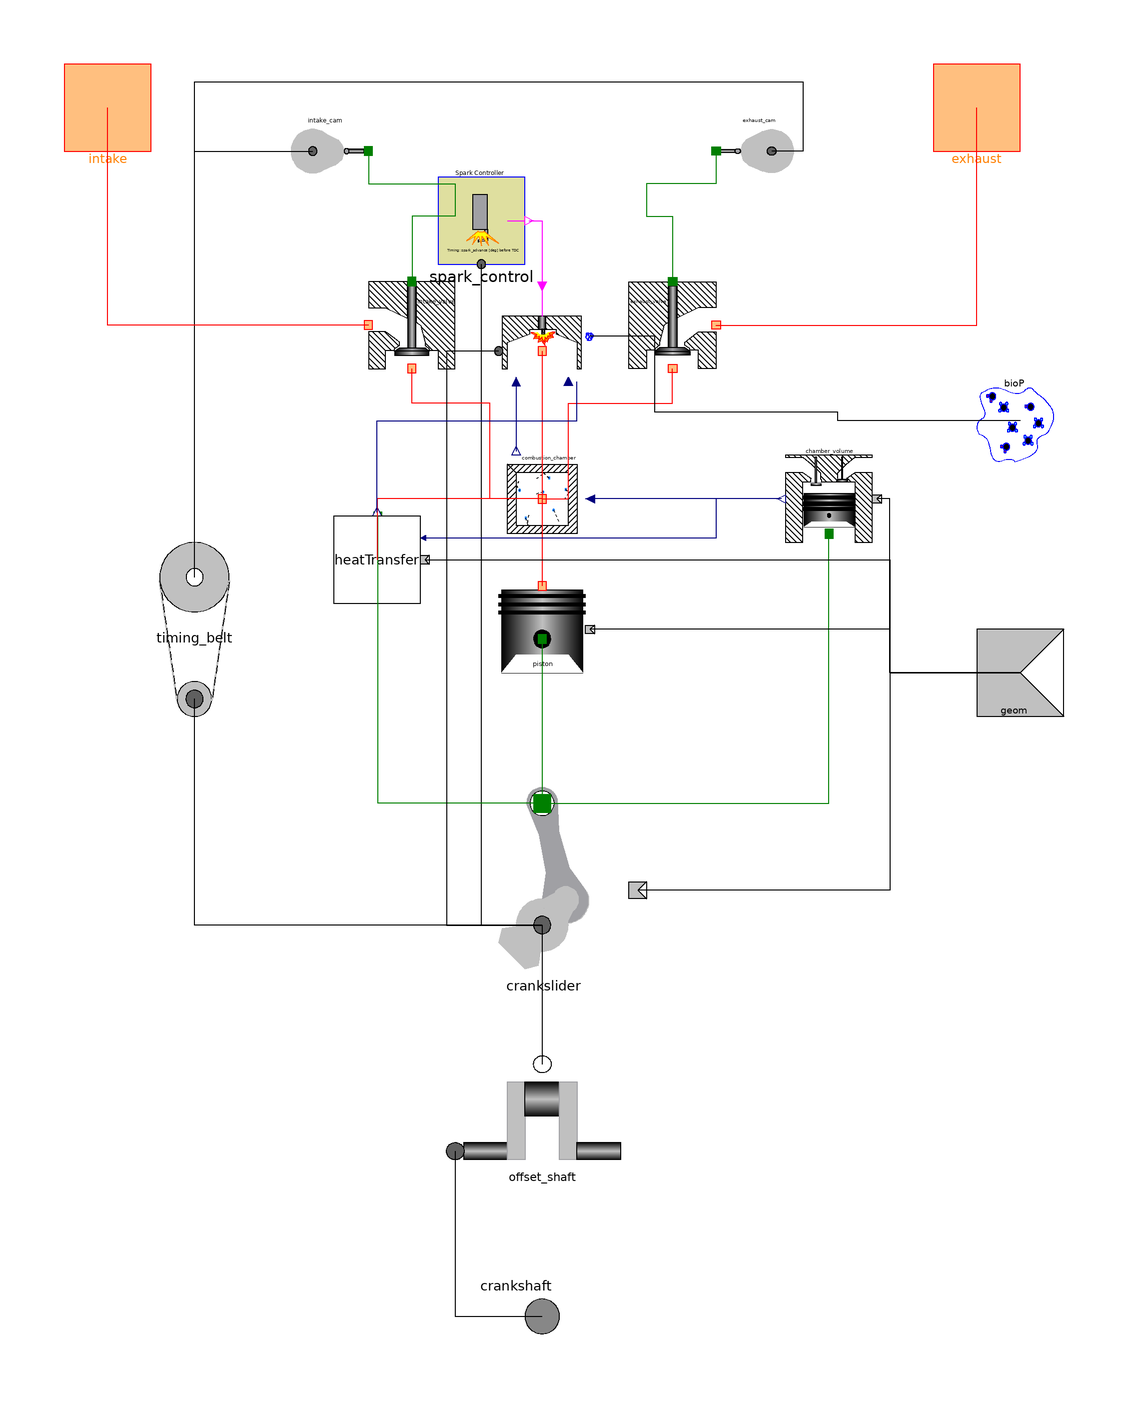

Above is the diagram view of the following Modelica model: its components placed by their Placement annotations and its connect equations drawn as lines.

model IndividualCylinder_Weibe_Hohenberg_Biogas
          "Collection of parts for a complete individual cylinder"
          extends Interfaces.Cylinder;
          parameter Types.Degrees spark_advance "Spark advance";
          parameter Types.Degrees burn_duration "Burn Duration";
          parameter Types.Degrees evo=40 "Exhaust Valve Opening";
          parameter Types.Degrees ivo=150 "Intake Valve Opening";
          parameter Types.Degrees evc=205 "Exhaust Valve Closing";
          parameter Types.Degrees ivc=310 "Intake Valve Closing";
          parameter Types.Degrees crank_shift=0 "Crankshaft Shift";
          parameter Modelica.SIunits.Diameter ivd=0.032 "Intake Valve Diameter";
          parameter Modelica.SIunits.Diameter evd=0.028
            "Exhaust Valve Diameter";
          Engine.Components.MasslessPiston piston annotation (
                        Placement(transformation(extent={{-10,-50},{10,-30}},
                  rotation=0)));
          Engine.Components.CrankSlider crankslider annotation (
                            Placement(transformation(extent={{-20,-120},{20,
                    -80}}, rotation=0)));
          Engine.Components.ControlVolume combustion_chamber annotation (Placement(
                transformation(extent={{-10,-20},{10,0}}, rotation=0)));
          Engine.Components.Valve intake_valve(dia=ivd) annotation (
                              Placement(transformation(extent={{-40,20},{-20,
                    40}}, rotation=0)));
          Engine.Components.Valve exhaust_valve(dia=evd) annotation (
                             Placement(transformation(extent={{40,20},{20,40}},
                  rotation=0)));
          Engine.Components.TimingBelt timing_belt annotation (Placement(
                transformation(extent={{-100,-60},{-60,-20}}, rotation=0)));
          Engine.Components.Cam intake_cam(vo=ivo, vc=ivc) annotation (
                                Placement(transformation(extent={{-60,60},{
                    -40,80}}, rotation=0)));
          Engine.Components.Cam exhaust_cam(vo=evo, vc=evc) annotation (
                               Placement(transformation(extent={{60,60},{40,
                    80}}, rotation=0)));
          Engine.Components.SparkControl spark_control(spark_advance=spark_advance) 
              annotation (                          Placement(transformation(
                  extent={{-24,44},{-4,64}}, rotation=0)));
          Engine.Components.ChamberVolume chamber_volume annotation (
                            Placement(transformation(extent={{56,-20},{76,0}},
                  rotation=0)));
          OffsetShaft offset_shaft(shift=crank_shift) annotation (
                                Placement(transformation(extent={{-20,-140},{
                    20,-180}}, rotation=0)));
          HeatTransfer_Hohenberg heatTransfer 
                                    annotation (Placement(transformation(extent=
                   {{-48,-34},{-28,-14}})));
          Combustion_Weibe_Hohenberg_Biogas combustion_Weibe_Hohenberg_Biogas 
            annotation (Placement(transformation(extent={{-10,18},{10,38}})));
          Interfaces.BiogasPropertyRequired bioP annotation (Placement(
                transformation(
                extent={{-10,-10},{10,10}},
                rotation=180,
                origin={110,8})));
        equation
          connect(crankslider.piston, chamber_volume.piston) annotation (Line(
              points={{0,-80},{66,-80},{66,-18}},
              color={0,127,0},
              smooth=Smooth.None));
          connect(crankslider.crank, offset_shaft.cyl) annotation (Line(
              points={{0,-108},{0,-140}},
              color={0,0,0},
              smooth=Smooth.None));
          connect(crankslider.crank, timing_belt.crankshaft) annotation (Line(
              points={{0,-108},{-80,-108},{-80,-56}},
              color={0,0,0},
              smooth=Smooth.None));
          connect(crankslider.crank, spark_control.crank) annotation (Line(
              points={{0,-108},{-14,-108},{-14,44}},
              color={0,0,0},
              smooth=Smooth.None));
          connect(offset_shaft.crank, crankshaft) annotation (Line(
              points={{-20,-160},{-20,-198},{0,-198}},
              color={0,0,0},
              smooth=Smooth.None));
          connect(timing_belt.camshaft, exhaust_cam.camshaft) annotation (Line(
              points={{-80,-28},{-80,86},{60,86},{60,70},{52.8,70}},
              color={0,0,0},
              smooth=Smooth.None));
          connect(timing_belt.camshaft, intake_cam.camshaft) annotation (Line(
              points={{-80,-28},{-80,70},{-52.8,70}},
              color={0,0,0},
              smooth=Smooth.None));
          connect(intake_valve.a, intake) annotation (Line(
              points={{-40,30},{-100,30},{-100,80}},
              color={255,0,0},
              smooth=Smooth.None));
          connect(exhaust_valve.a, exhaust) annotation (Line(
              points={{40,30},{100,30},{100,80}},
              color={255,0,0},
              smooth=Smooth.None));
          connect(intake_cam.valve_lift, intake_valve.lift) annotation (Line(
              points={{-40,70},{-40,62.5},{-20,62.5},{-20,55},{-30,55},{-30,
                  40}},
              color={0,127,0},
              smooth=Smooth.None));
          connect(exhaust_cam.valve_lift, exhaust_valve.lift) annotation (Line(
              points={{40,70},{40,62.5},{24,62.5},{24,55},{30,55},{30,40}},
              color={0,127,0},
              smooth=Smooth.None));
          connect(combustion_chamber.state, piston.chamber) annotation (Line(
              points={{0,-10},{0,-30}},
              color={255,0,0},
              smooth=Smooth.None));
          connect(piston.piston, crankslider.piston) annotation (Line(
              points={{0,-42.2},{0,-80}},
              color={0,127,0},
              smooth=Smooth.None));
          connect(chamber_volume.volume, combustion_chamber.volume) annotation (
             Line(
              points={{55,-10},{11,-10}},
              color={0,0,127},
              smooth=Smooth.None));
          connect(combustion_chamber.state, exhaust_valve.b) annotation (Line(
              points={{0,-10},{6,-10},{6,12},{30,12},{30,20}},
              color={255,0,0},
              smooth=Smooth.None));
          connect(combustion_chamber.state, intake_valve.b) annotation (Line(
              points={{0,-10},{-12,-10},{-12,12},{-30,12},{-30,20}},
              color={255,0,0},
              smooth=Smooth.None));
          connect(geom, chamber_volume.geom) annotation (Line(
              points={{110,-50},{80,-50},{80,-10},{77,-10}},
              color={0,0,0},
              smooth=Smooth.None));
          connect(geom, piston.geom) annotation (Line(
              points={{110,-50},{80,-50},{80,-40},{11,-40}},
              color={0,0,0},
              smooth=Smooth.None));
          connect(geom, crankslider.geom) annotation (Line(
              points={{110,-50},{80,-50},{80,-100},{22,-100}},
              color={0,0,0},
              smooth=Smooth.None));
          connect(crankslider.piston, heatTransfer.piston) annotation (Line(
              points={{0,-80},{-37.8,-80},{-37.8,-14}},
              color={0,127,0},
              smooth=Smooth.None));
          connect(heatTransfer.geom, geom) annotation (Line(
              points={{-27,-24},{80,-24},{80,-50},{110,-50}},
              color={0,0,0},
              smooth=Smooth.None));
          connect(chamber_volume.volume, heatTransfer.volume) annotation (Line(
              points={{55,-10},{40,-10},{40,-19},{-27.4,-19}},
              color={0,0,127},
              smooth=Smooth.None));
          connect(combustion_chamber.state, heatTransfer.state) annotation (
              Line(
              points={{0,-10},{-38,-10},{-38,-24}},
              color={255,0,0},
              smooth=Smooth.None));
          connect(spark_control.spark, combustion_Weibe_Hohenberg_Biogas.start) 
            annotation (Line(
              points={{-3,54},{0,54},{0,39}},
              color={255,0,255},
              smooth=Smooth.None));
          connect(combustion_Weibe_Hohenberg_Biogas.cylinder,
            combustion_chamber.state) annotation (Line(
              points={{0,24},{0,-10}},
              color={255,0,0},
              smooth=Smooth.None));
          connect(combustion_Weibe_Hohenberg_Biogas.crank, crankslider.crank) 
            annotation (Line(
              points={{-10,24},{-22,24},{-22,-108},{0,-108}},
              color={0,0,0},
              smooth=Smooth.None));
          connect(combustion_Weibe_Hohenberg_Biogas.mass, combustion_chamber.mass) 
            annotation (Line(
              points={{-6,17},{-6,1}},
              color={0,0,127},
              smooth=Smooth.None));
          connect(heatTransfer.qloss, combustion_Weibe_Hohenberg_Biogas.qloss) 
            annotation (Line(
              points={{-38,-13},{-38,8},{8,8},{8,17}},
              color={0,0,127},
              smooth=Smooth.None));
          connect(bioP, combustion_Weibe_Hohenberg_Biogas.bioP) annotation (
              Line(
              points={{110,8},{68,8},{68,10},{26,10},{26,27.4},{11,27.4}},
              color={0,0,0},
              smooth=Smooth.None));
          annotation (
            Window(
              x=0.07,
              y=0.03,
              width=0.99,
              height=0.91),
            Icon(coordinateSystem(
                preserveAspectRatio=false,
                extent={{-100,-200},{100,100}},
                grid={2,2}), graphics={
                Polygon(
                  points={{-60,-140},{-60,40},{-42,40},{-42,44},{-40,46},{-60,
                      60},{-100,60},{-100,-140},{-60,-140}},
                  lineColor={0,0,0},
                  fillColor={192,192,192},
                  fillPattern=FillPattern.Solid),
                Polygon(
                  points={{-100,96},{-60,96},{-40,80},{-20,60},{-20,46},{-18,
                      44},{-18,40},{18,40},{18,44},{20,46},{20,60},{40,80},{
                      60,96},{100,96},{100,100},{-100,100},{-100,96}},
                  lineColor={0,0,0},
                  fillColor={192,192,192},
                  fillPattern=FillPattern.Solid),
                Rectangle(
                  extent={{-58,12},{58,-64}},
                  lineColor={0,0,0},
                  fillPattern=FillPattern.VerticalCylinder,
                  fillColor={192,192,192}),
                Rectangle(
                  extent={{-60,6},{60,0}},
                  lineColor={0,0,0},
                  fillColor={0,0,0},
                  fillPattern=FillPattern.Solid),
                Rectangle(
                  extent={{-60,-8},{60,-14}},
                  lineColor={0,0,0},
                  fillColor={0,0,0},
                  fillPattern=FillPattern.Solid),
                Rectangle(
                  extent={{-60,-20},{60,-26}},
                  lineColor={0,0,0},
                  fillColor={0,0,0},
                  fillPattern=FillPattern.Solid),
                Polygon(
                  points={{-58,-64},{-40,-52},{40,-52},{58,-64},{-58,-64}},
                  lineColor={0,0,255},
                  pattern=LinePattern.None,
                  fillColor={255,255,255},
                  fillPattern=FillPattern.Solid),
                Ellipse(
                  extent={{-4,-34},{4,-42}},
                  lineColor={0,0,0},
                  fillColor={0,0,0},
                  fillPattern=FillPattern.Solid),
                Ellipse(extent={{-40,-240},{40,-160}}, lineColor={192,192,192}),
                Line(
                  points={{0,-200},{30,-174},{0,-38}},
                  color={0,0,0},
                  thickness=1),
                Rectangle(
                  extent={{-42,36},{-18,32}},
                  lineColor={0,0,0},
                  fillPattern=FillPattern.VerticalCylinder,
                  fillColor={192,192,192}),
                Polygon(
                  points={{-42,36},{-40,38},{-20,38},{-18,36},{-42,36}},
                  lineColor={160,160,164},
                  fillColor={192,192,192},
                  fillPattern=FillPattern.Solid),
                Rectangle(
                  extent={{-32,38},{-28,96}},
                  lineColor={0,0,0},
                  fillPattern=FillPattern.VerticalCylinder,
                  fillColor={192,192,192}),
                Polygon(
                  points={{18,44},{20,46},{40,46},{42,44},{18,44}},
                  lineColor={160,160,164},
                  fillColor={192,192,192},
                  fillPattern=FillPattern.Solid),
                Rectangle(
                  extent={{18,44},{42,40}},
                  lineColor={0,0,0},
                  fillPattern=FillPattern.VerticalCylinder,
                  fillColor={192,192,192}),
                Rectangle(
                  extent={{28,46},{32,96}},
                  lineColor={0,0,0},
                  fillPattern=FillPattern.VerticalCylinder,
                  fillColor={192,192,192}),
                Polygon(
                  points={{100,-140},{100,60},{60,60},{40,46},{42,44},{42,40},
                      {60,40},{60,-140},{100,-140}},
                  lineColor={0,0,0},
                  fillColor={192,192,192},
                  fillPattern=FillPattern.Solid),
                Text(extent={{-60,-100},{60,-120}}, textString=
                                                        "%name")}),
            Documentation(info="All the basic componets of a single cylinder, 2-valve engine
have been compiled in this model.
"),         Diagram(coordinateSystem(preserveAspectRatio=true, extent={{-100,
                    -200},{100,100}},
                grid={2,2}),           graphics));
        end IndividualCylinder_Weibe_Hohenberg_Biogas;